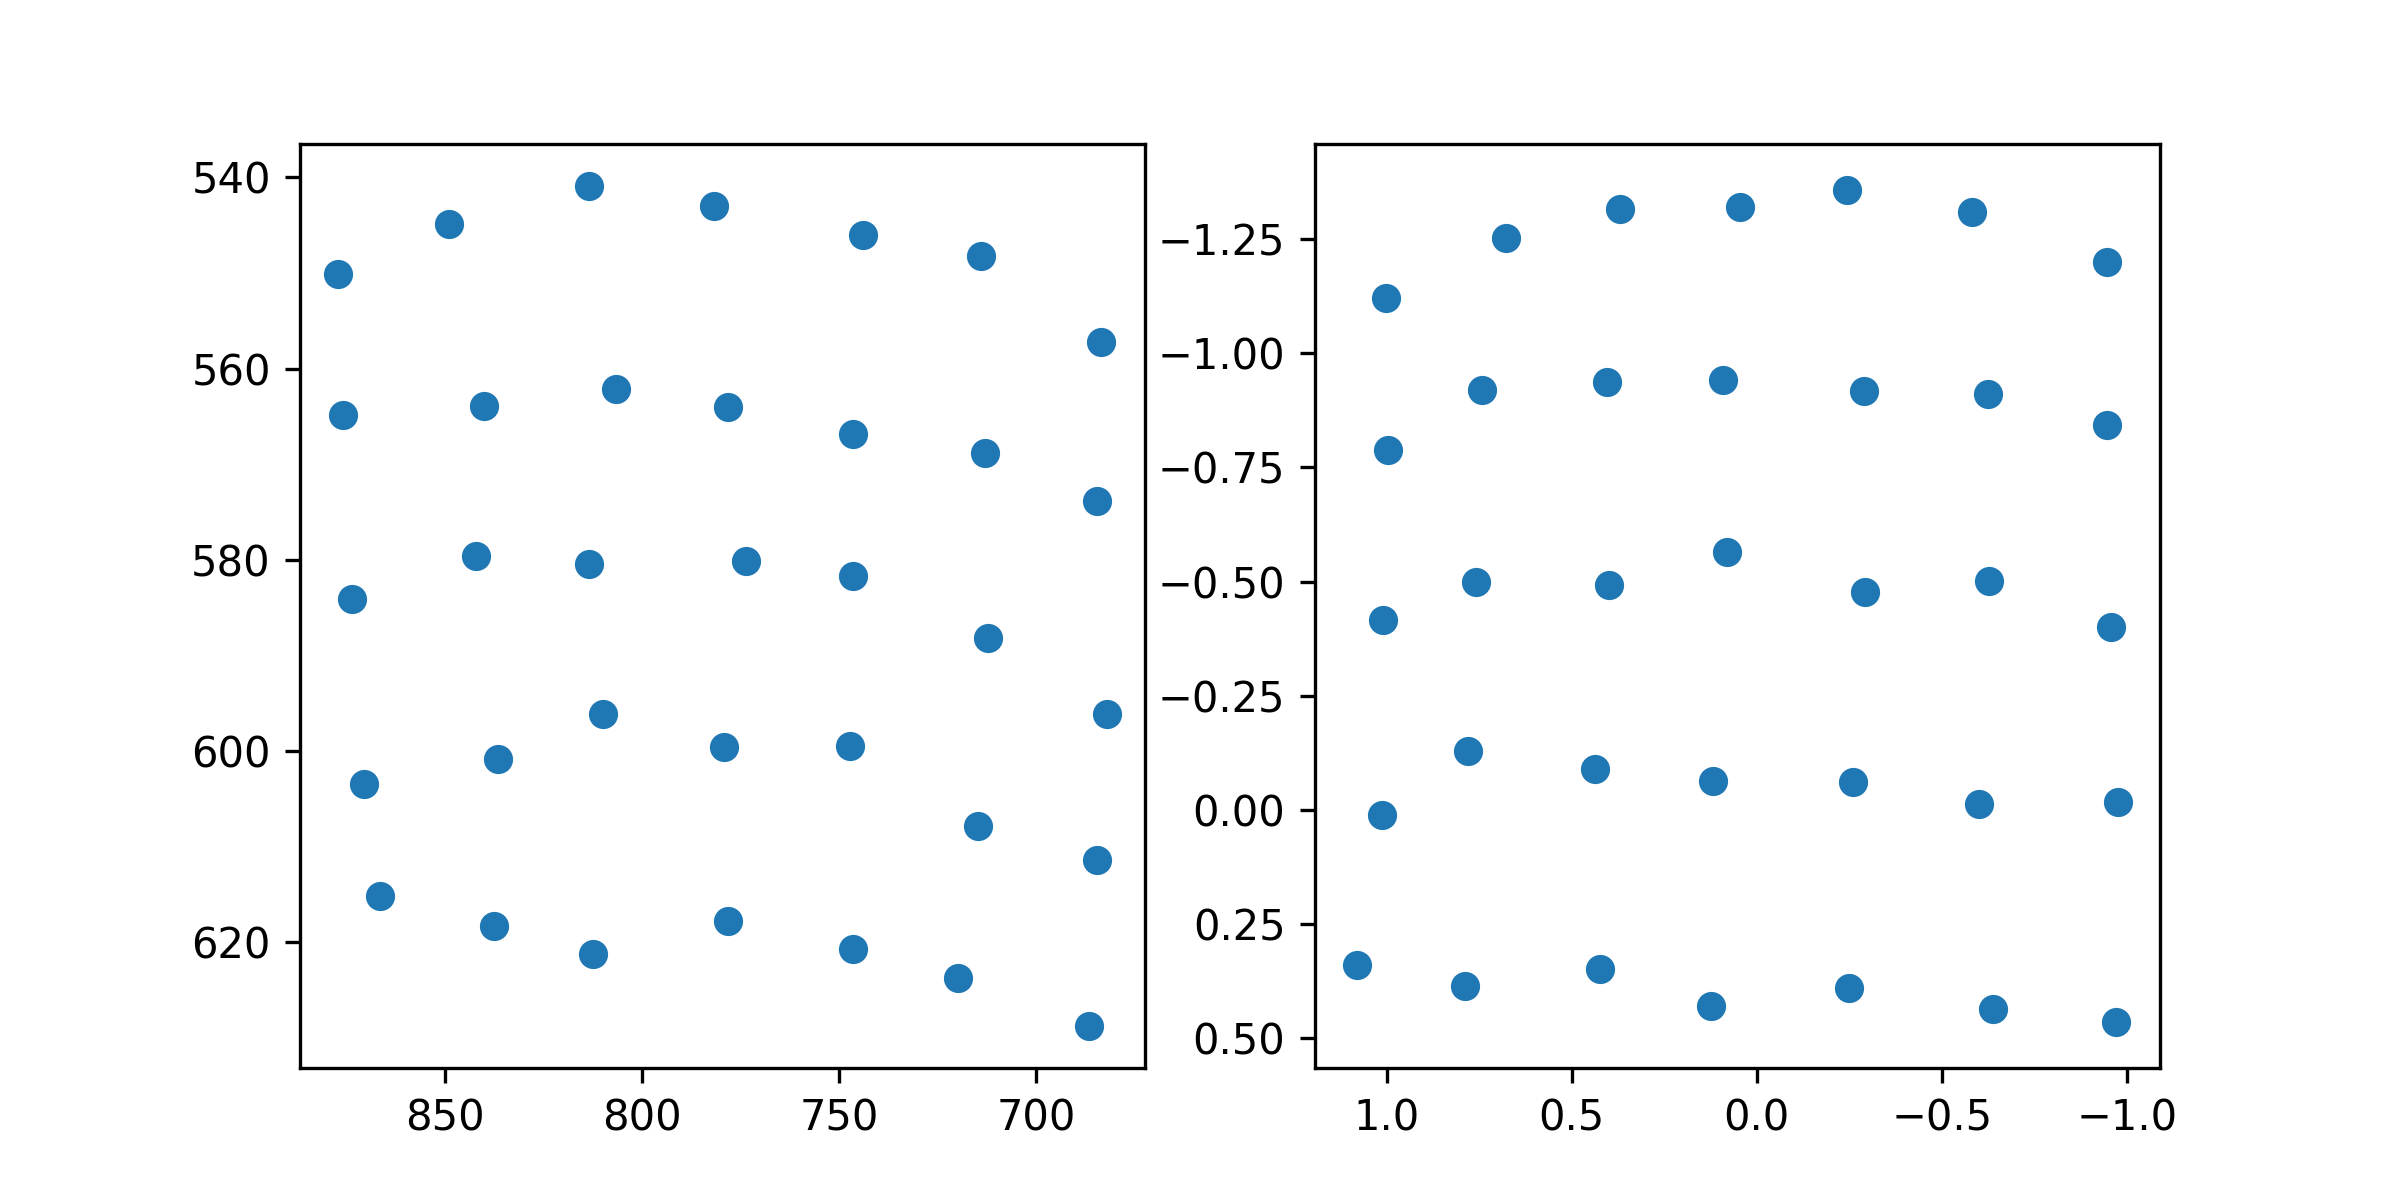

The table this chart was drawn from, first rows:
target_x, target_y, pupil_x, pupil_y
100.0, 100.0, 1.001, -1.12
386.0, 100.0, 0.6785, -1.253
672.0, 100.0, 0.3695, -1.316
958.0, 100.0, 0.04419, -1.32
1244, 100.0, -0.2428, -1.357
1530, 100.0, -0.5812, -1.311
1816, 100.0, -0.9473, -1.2
100.0, 320.0, 0.9964, -0.7886
386.0, 320.0, 0.7407, -0.9197
672.0, 320.0, 0.4039, -0.9371
958.0, 320.0, 0.09026, -0.9412
1244, 320.0, -0.2903, -0.9173
1530, 320.0, -0.6252, -0.9104
1816, 320.0, -0.9466, -0.8427
100.0, 540.0, 1.01, -0.4161
386.0, 540.0, 0.759, -0.498
672.0, 540.0, 0.3991, -0.4924
958.0, 540.0, 0.08024, -0.5651
1244, 540.0, -0.2933, -0.4777
1530, 540.0, -0.6266, -0.5003
1816, 540.0, -0.9581, -0.4012
100.0, 760.0, 1.013, 0.01201
386.0, 760.0, 0.7788, -0.1296
672.0, 760.0, 0.4374, -0.08938
958.0, 760.0, 0.1172, -0.06222
1244, 760.0, -0.2608, -0.06184
1530, 760.0, -0.6001, -0.01303
1816, 760.0, -0.9753, -0.01691
100.0, 980.0, 1.08, 0.339
386.0, 980.0, 0.7869, 0.3862
672.0, 980.0, 0.4222, 0.3492
958.0, 980.0, 0.1232, 0.4297
1244, 980.0, -0.2497, 0.3893
1530, 980.0, -0.6392, 0.4351
1816, 980.0, -0.9718, 0.4636
